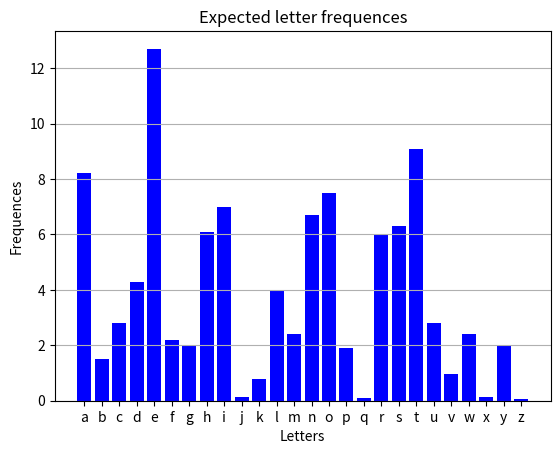
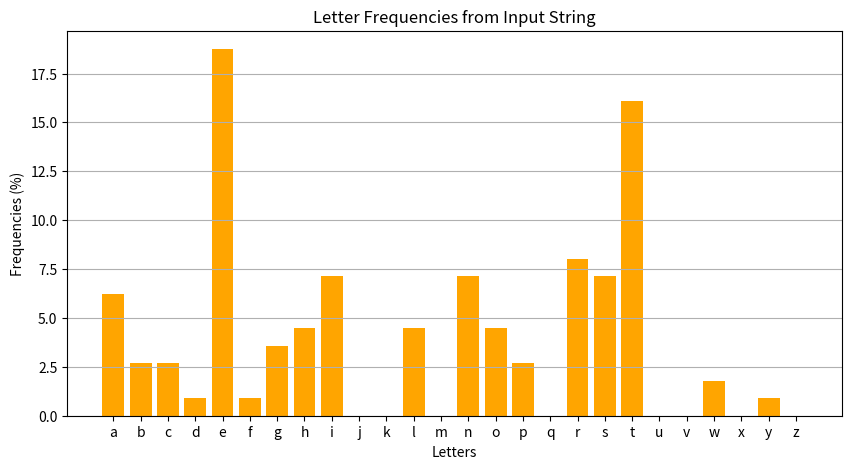

Python code for these plots, in order:
import matplotlib.pyplot as plt
import numpy as np

letters = [chr(i) for i in range(ord('a'), ord('z') + 1)]  
values = [8.2, 1.5, 2.8, 4.3, 12.7, 2.2, 2.0, 6.1, 7.0, 0.15, 0.77, 4.0, 2.4, 6.7, 7.5, 1.9, 0.095, 6.0, 6.3, 9.1, 2.8, 0.98, 2.4, 0.15, 2.0, 0.074]

plt.bar(letters, values, color='blue')

plt.title('Expected letter frequences')
plt.xlabel('Letters')
plt.ylabel('Frequences')

plt.grid(axis='y')

plt.show()

def letter_occurrences_percentage(input_string):

    filtered_string = ''.join(filter(str.isalpha, input_string.lower()))
    
    total_letters = len(filtered_string)
    
    letter_count = {}
    for letter in filtered_string:
        if letter in letter_count:
            letter_count[letter] += 1
        else:
            letter_count[letter] = 1

    letter_percentage = {letter: (count / total_letters) * 100 for letter, count in letter_count.items()}

    return letter_percentage

input_string = "This is a long string with repeated letters in to see the percentage of each letter that is written. A longer sentence is probably better"
percentages = letter_occurrences_percentage(input_string)
print(percentages)

input_string = "This is a long string with repeated letters in to see the percentage of each letter that is written. A longer sentence is probably better"
percentages = letter_occurrences_percentage(input_string)
print(percentages)

second_values = [percentages.get(letter, 0) for letter in letters] 

plt.figure(figsize=(10, 5)) 
plt.bar(letters, second_values, color='orange')

plt.title('Letter Frequencies from Input String')
plt.xlabel('Letters')
plt.ylabel('Frequencies (%)')
plt.grid(axis='y')

# Show the second plot
plt.show()